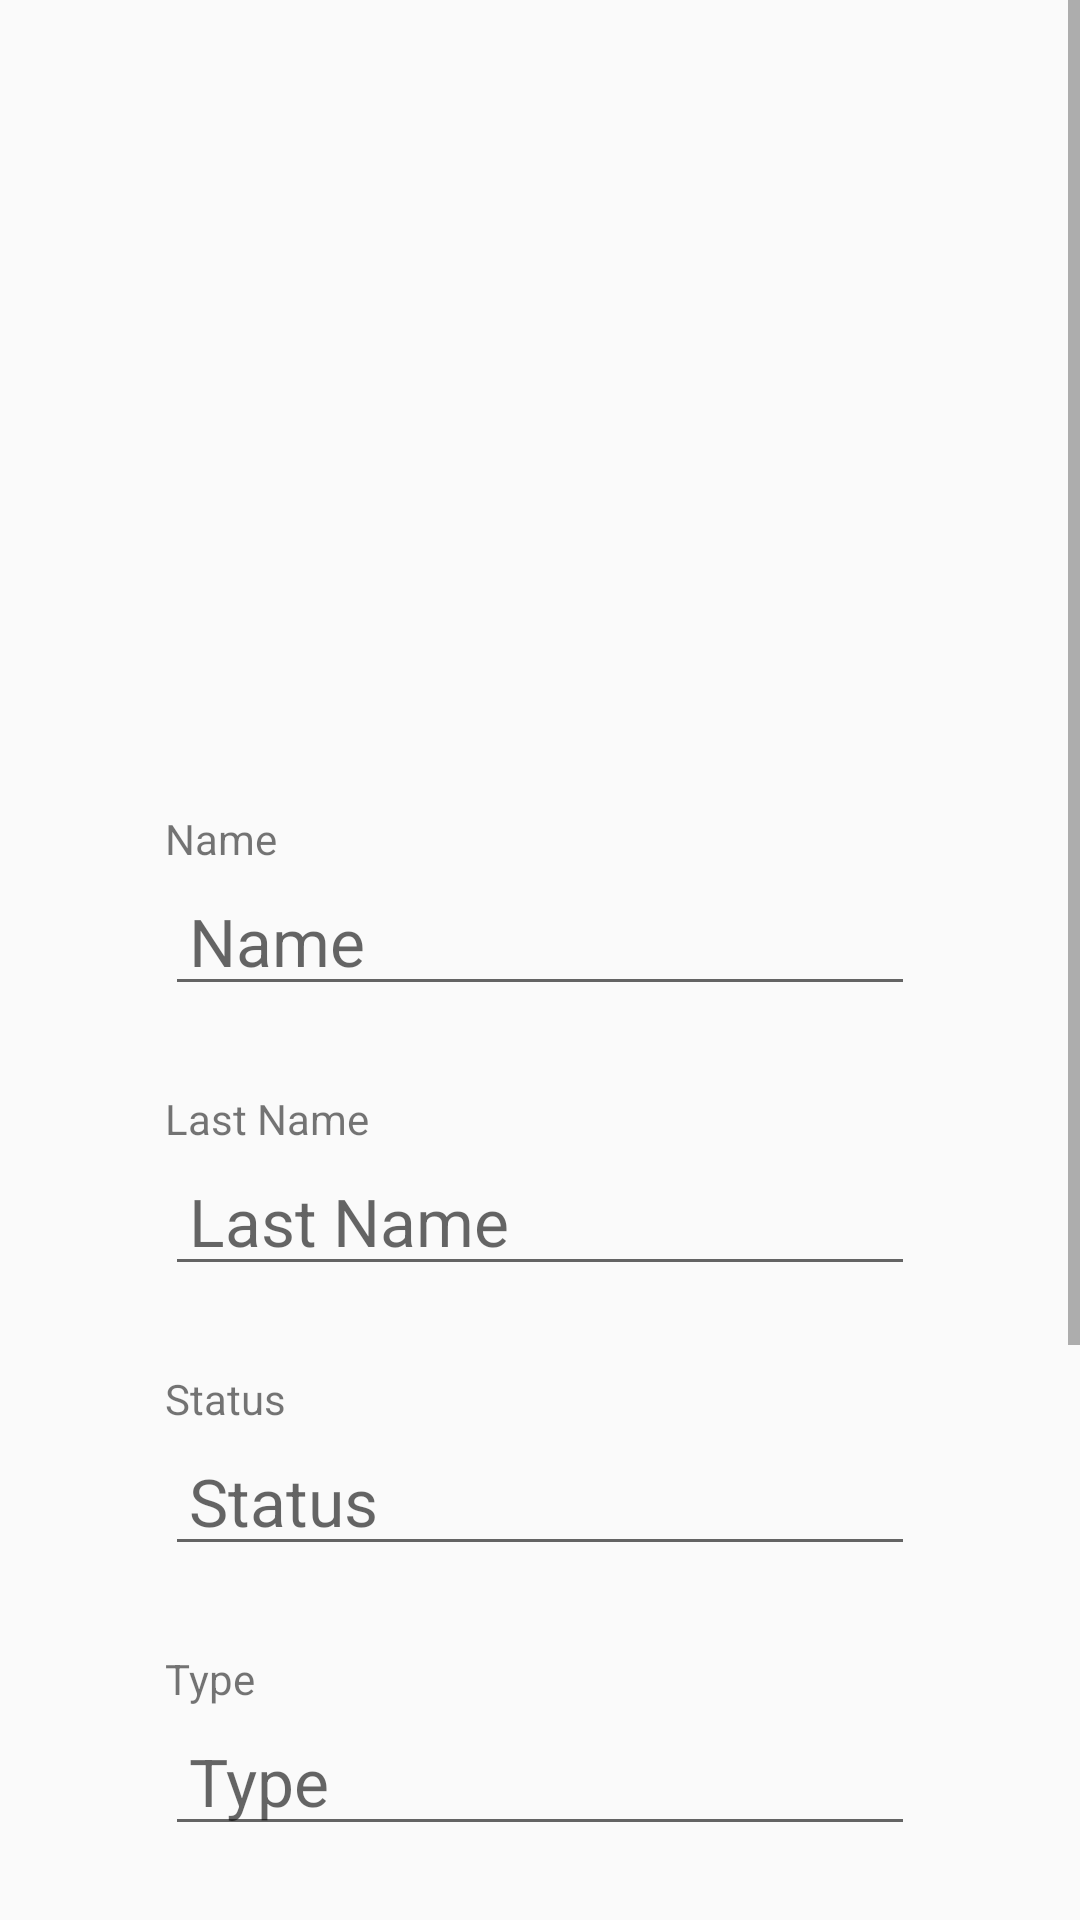

Here is an Android app screen rendered from its layout file. Give the layout XML and the strings, colors and styles it references.
<!-- AndroidManifest.xml: application theme AppTheme -->
<!-- res/layout/activity_modify_user.xml -->
<?xml version="1.0" encoding="utf-8"?>
<LinearLayout xmlns:android="http://schemas.android.com/apk/res/android"
    xmlns:app="http://schemas.android.com/apk/res-auto"
    xmlns:tools="http://schemas.android.com/tools"
    android:layout_width="match_parent"
    android:layout_height="wrap_content"
    android:orientation="vertical"
    tools:context=".activities.utils.ModifyUserActivity">

    <ScrollView
        android:layout_width="match_parent"
        android:layout_height="match_parent">

        <LinearLayout
            android:layout_width="match_parent"
            android:layout_height="wrap_content"
            android:orientation="vertical">

            <ImageView
                android:layout_marginTop="50dp"
                android:id="@+id/userImage"
                android:layout_width="200dip"
                android:layout_height="200dip"
                android:scaleType="fitXY"
                android:layout_gravity="center" />

            <View
                android:layout_width="match_parent"
                android:layout_height="20dp"></View>

            <TextView
                android:layout_width="250dp"
                android:layout_height="match_parent"
                android:text="Name"
                android:layout_gravity="center"></TextView>
            <EditText
                android:id="@+id/nameEditText"
                style="@style/company_title"
                android:hint="Name"
                android:layout_width="250dp"
                android:layout_height="wrap_content"
                android:layout_gravity="center"/>
            <View
                android:layout_width="match_parent"
                android:layout_height="20dp"></View>

            <TextView
                android:layout_width="250dp"
                android:layout_height="match_parent"
                android:text="Last Name"
                android:layout_gravity="center"></TextView>
            <EditText
                android:id="@+id/lastNameEditText"
                style="@style/company_title"
                android:hint="Last Name"
                android:layout_width="250dp"
                android:layout_height="wrap_content"
                android:layout_gravity="center"/>
            <View
                android:layout_width="match_parent"
                android:layout_height="20dp"></View>
            <TextView
                android:layout_width="250dp"
                android:layout_height="match_parent"
                android:text="Status"
                android:layout_gravity="center"></TextView>
            <EditText
                android:id="@+id/statusEditText"
                style="@style/company_title"
                android:hint="Status"
                android:layout_width="250dp"
                android:layout_height="wrap_content"
                android:layout_gravity="center"/>
            <View
                android:layout_width="match_parent"
                android:layout_height="20dp"></View>

            <TextView
                android:layout_width="250dp"
                android:layout_height="match_parent"
                android:text="Type"
                android:layout_gravity="center"></TextView>
            <EditText
                android:id="@+id/userTypeEditText"
                style="@style/company_title"
                android:hint="Type"
                android:layout_width="250dp"
                android:layout_height="wrap_content"
                android:layout_gravity="center"/>
            <View
                android:layout_width="match_parent"
                android:layout_height="20dp"></View>

            <TextView
                android:layout_width="250dp"
                android:layout_height="match_parent"
                android:text="Degree"
                android:layout_gravity="center"></TextView>
            <EditText
                android:id="@+id/bachelorDegreeEditText"
                style="@style/company_title"
                android:hint="Degree"
                android:layout_width="250dp"
                android:layout_height="wrap_content"
                android:layout_gravity="center"/>
            <View
                android:layout_width="match_parent"
                android:layout_height="20dp"></View>

            <RatingBar
                android:id="@+id/ratingBar"
                android:layout_width="wrap_content"
                android:layout_height="wrap_content"
                android:numStars="5"
                android:stepSize="1.0"
                android:rating="0.0"
                android:layout_gravity="center"/>

            <Button
                android:layout_marginTop="50dp"
                android:id="@+id/buttonCambios"
                android:layout_width="170dp"
                android:layout_height="70dp"
                android:layout_gravity="center"
                android:backgroundTint="@color/colorPrimaryDark"
                android:textColor="@android:color/white"
                android:textStyle="normal"
                android:text="Modificar"
                android:onClick="saveModifiedUser"
                />

        </LinearLayout>
    </ScrollView>

</LinearLayout>
<!-- resources referenced by this layout -->
<resources>
  <color name="colorPrimaryDark">#418FDE</color>
  <style name="company_title">
          <item name="android:layout_width">wrap_content</item>
          <item name="android:layout_marginBottom">8dp</item>
          <item name="android:paddingLeft">8dp</item>
          
          <item name="android:textAppearance">@android:style/TextAppearance.Large</item>
      </style>
  <style name="AppTheme" parent="Theme.AppCompat.Light.NoActionBar">
          
          <item name="colorPrimary">@color/colorPrimary</item>
          <item name="colorPrimaryDark">@color/colorPrimaryDark</item>
          <item name="colorAccent">@color/colorAccent</item>
      </style>
  <color name="colorPrimary">#008577</color>
  <color name="colorAccent">#D81B60</color>
</resources>
